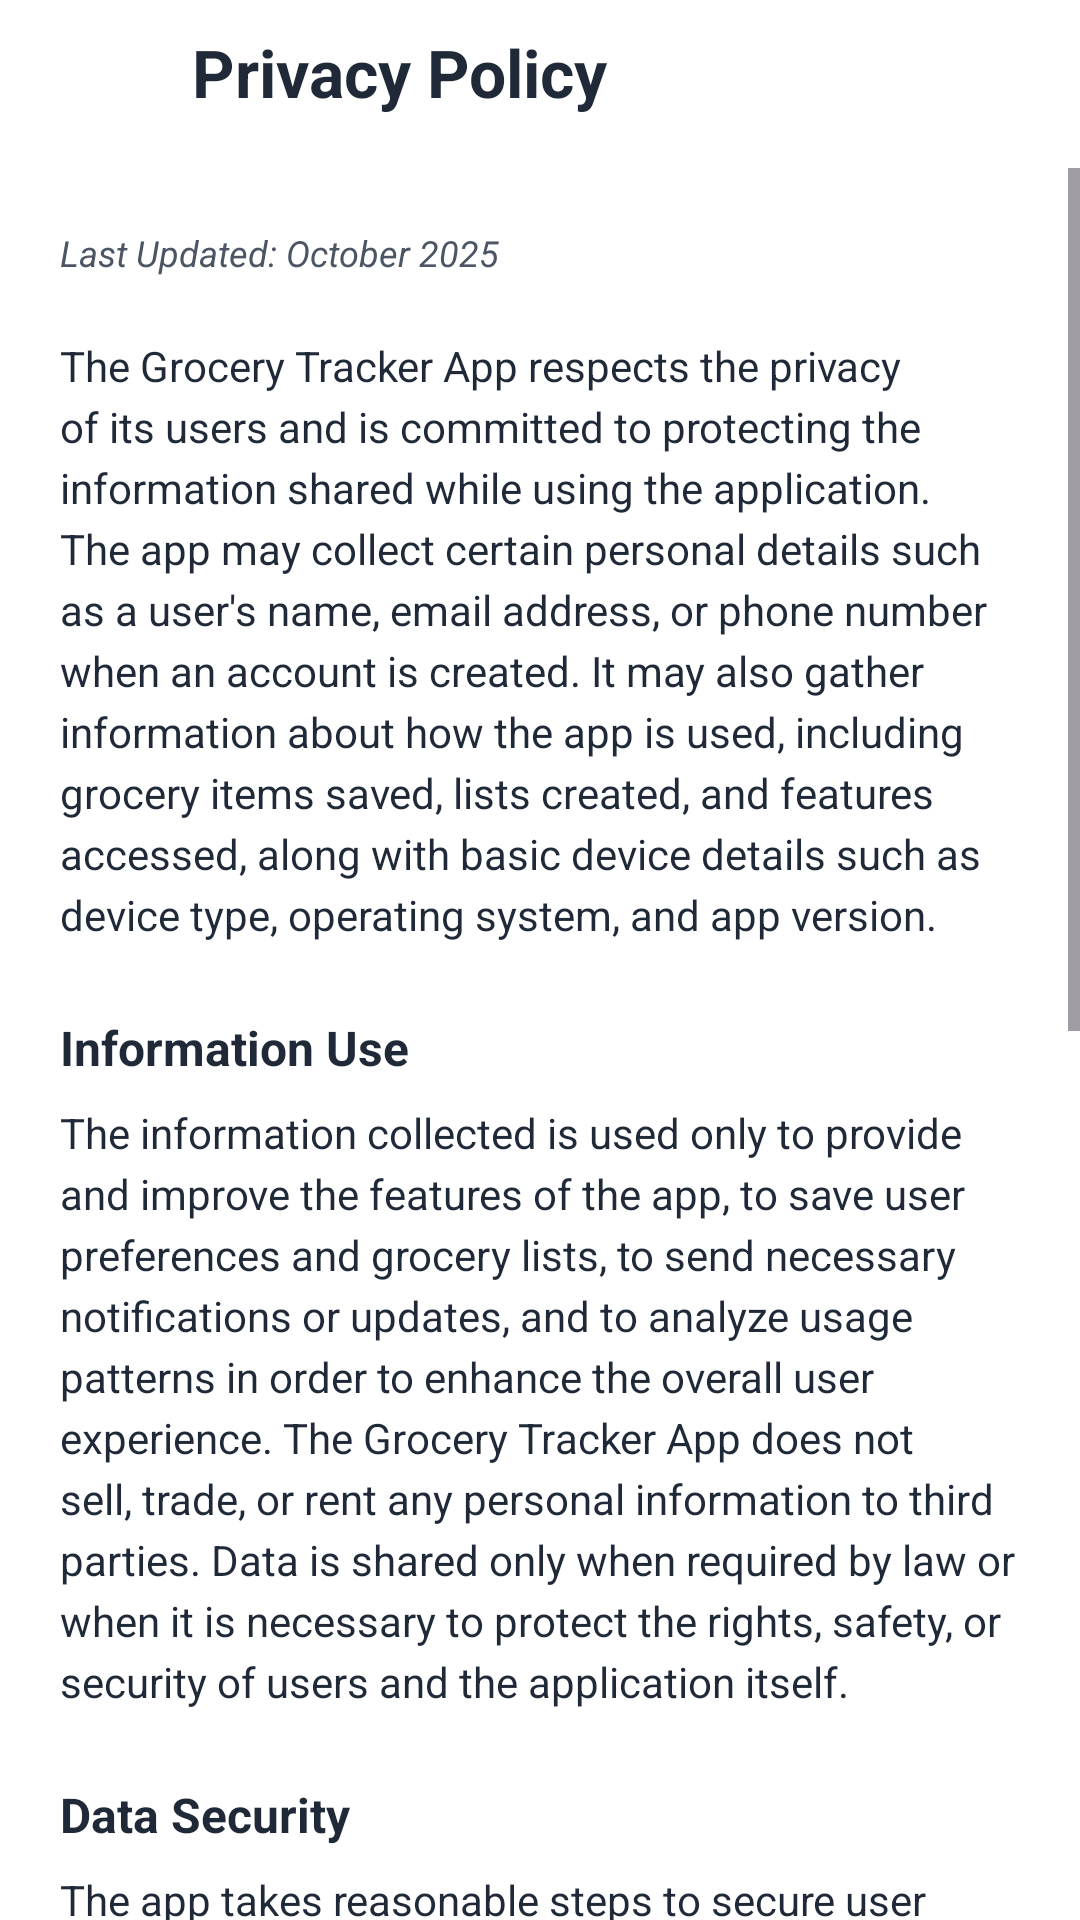

This screen was rendered from an Android layout file. Write that file and the resources it references.
<!-- AndroidManifest.xml: application theme Theme.ExpiryTracker -->
<!-- res/layout/screen_privacy_policy.xml -->
<?xml version="1.0" encoding="utf-8"?>
<RelativeLayout xmlns:android="http://schemas.android.com/apk/res/android"
    xmlns:app="http://schemas.android.com/apk/res-auto"
    android:layout_width="match_parent"
    android:layout_height="match_parent"
    android:background="@color/gray_50">

    
    <com.google.android.material.card.MaterialCardView
        android:id="@+id/top_bar"
        android:layout_width="match_parent"
        android:layout_height="wrap_content"
        app:cardCornerRadius="0dp"
        app:strokeColor="@color/white"
        app:cardBackgroundColor="@color/white">

        <LinearLayout
            android:id="@+id/header_section"
            android:layout_width="match_parent"
            android:layout_height="wrap_content"
            android:orientation="horizontal"
            android:gravity="center_vertical"
            android:paddingStart="8dp"
            android:paddingEnd="16dp"
            android:paddingBottom="8dp">

            <com.google.android.material.button.MaterialButton
                android:id="@+id/button_back"
                android:layout_width="48dp"
                android:layout_height="48dp"
                android:insetTop="0dp"
                android:insetBottom="0dp"
                app:icon="@drawable/left_arrow"
                app:iconTint="@color/green_primary"
                app:iconSize="24dp"
                style="@style/Widget.Material3.Button.IconButton" />

            <TextView
                android:layout_width="wrap_content"
                android:layout_height="wrap_content"
                android:text="Privacy Policy"
                android:textSize="22sp"
                android:textStyle="bold"
                android:textColor="@color/gray_800"
                android:layout_marginLeft="8dp" />
        </LinearLayout>
    </com.google.android.material.card.MaterialCardView>

    <ScrollView
        android:layout_width="match_parent"
        android:layout_height="match_parent"
        android:layout_below="@id/top_bar"
        android:fillViewport="true"
        android:background="@color/white">

        <LinearLayout
            android:layout_width="match_parent"
            android:layout_height="wrap_content"
            android:orientation="vertical"
            android:padding="20dp"
            android:background="@color/white">

            
            <TextView
                android:layout_width="wrap_content"
                android:layout_height="wrap_content"
                android:text="Last Updated: October 2025"
                android:textSize="12sp"
                android:textColor="@color/gray_600"
                android:textStyle="italic"
                android:layout_marginBottom="20dp" />

            
            <TextView
                android:layout_width="match_parent"
                android:layout_height="wrap_content"
                android:text="The Grocery Tracker App respects the privacy of its users and is committed to protecting the information shared while using the application. The app may collect certain personal details such as a user's name, email address, or phone number when an account is created. It may also gather information about how the app is used, including grocery items saved, lists created, and features accessed, along with basic device details such as device type, operating system, and app version."
                android:textSize="14sp"
                android:textColor="@color/gray_800"
                android:lineSpacingExtra="4dp"
                android:layout_marginBottom="24dp" />

            
            <TextView
                android:layout_width="wrap_content"
                android:layout_height="wrap_content"
                android:text="Information Use"
                android:textSize="16sp"
                android:textStyle="bold"
                android:textColor="@color/gray_800"
                android:layout_marginBottom="8dp" />

            <TextView
                android:layout_width="match_parent"
                android:layout_height="wrap_content"
                android:text="The information collected is used only to provide and improve the features of the app, to save user preferences and grocery lists, to send necessary notifications or updates, and to analyze usage patterns in order to enhance the overall user experience. The Grocery Tracker App does not sell, trade, or rent any personal information to third parties. Data is shared only when required by law or when it is necessary to protect the rights, safety, or security of users and the application itself."
                android:textSize="14sp"
                android:textColor="@color/gray_800"
                android:lineSpacingExtra="4dp"
                android:layout_marginBottom="24dp" />

            
            <TextView
                android:layout_width="wrap_content"
                android:layout_height="wrap_content"
                android:text="Data Security"
                android:textSize="16sp"
                android:textStyle="bold"
                android:textColor="@color/gray_800"
                android:layout_marginBottom="8dp" />

            <TextView
                android:layout_width="match_parent"
                android:layout_height="wrap_content"
                android:text="The app takes reasonable steps to secure user data against unauthorized access, misuse, or disclosure, though users are reminded that no system of internet transmission or electronic storage can be guaranteed as completely secure. Users retain the right to update or delete their personal information through account settings and may choose to disable non-essential notifications at any time."
                android:textSize="14sp"
                android:textColor="@color/gray_800"
                android:lineSpacingExtra="4dp"
                android:layout_marginBottom="24dp" />

            
            <TextView
                android:layout_width="wrap_content"
                android:layout_height="wrap_content"
                android:text="Children's Privacy"
                android:textSize="16sp"
                android:textStyle="bold"
                android:textColor="@color/gray_800"
                android:layout_marginBottom="8dp" />

            <TextView
                android:layout_width="match_parent"
                android:layout_height="wrap_content"
                android:text="The Grocery Tracker App is not designed for children under the age of 13, and no personal information from children is knowingly collected. Any changes to this Privacy Policy will be updated promptly, with the new effective date displayed at the top of the document."
                android:textSize="14sp"
                android:textColor="@color/gray_800"
                android:lineSpacingExtra="4dp"
                android:layout_marginBottom="24dp" />

            
            <TextView
                android:layout_width="wrap_content"
                android:layout_height="wrap_content"
                android:text="Contact Us"
                android:textSize="16sp"
                android:textStyle="bold"
                android:textColor="@color/gray_800"
                android:layout_marginBottom="8dp" />

            <TextView
                android:layout_width="match_parent"
                android:layout_height="wrap_content"
                android:text="For questions, feedback, or concerns about this Privacy Policy, users may contact the development team at:"
                android:textSize="14sp"
                android:textColor="@color/gray_800"
                android:lineSpacingExtra="4dp"
                android:layout_marginBottom="12dp" />

            
            <com.google.android.material.card.MaterialCardView
                android:id="@+id/contact_card"
                android:layout_width="match_parent"
                android:layout_height="wrap_content"
                app:cardCornerRadius="8dp"
                app:cardElevation="2dp"
                app:cardBackgroundColor="@color/green_primary"
                android:layout_marginBottom="32dp">

                <LinearLayout
                    android:layout_width="match_parent"
                    android:layout_height="wrap_content"
                    android:orientation="horizontal"
                    android:gravity="center_vertical"
                    android:padding="16dp"
                    android:clickable="true"
                    android:focusable="true"
                    android:background="?android:attr/selectableItemBackground">

                    <ImageView
                        android:layout_width="20dp"
                        android:layout_height="20dp"
                        android:src="@drawable/ic_email"
                        app:tint="@color/white" />

                    <TextView
                        android:layout_width="0dp"
                        android:layout_height="wrap_content"
                        android:layout_weight="1"
                        android:text="freshtrack@gmail.com"
                        android:textSize="14sp"
                        android:textColor="@color/white"
                        android:textStyle="bold"
                        android:layout_marginLeft="12dp" />

                    <ImageView
                        android:layout_width="20dp"
                        android:layout_height="20dp"
                        android:src="@drawable/right_arrow"
                        app:tint="@color/white" />
                </LinearLayout>
            </com.google.android.material.card.MaterialCardView>

            
            <View
                android:layout_width="match_parent"
                android:layout_height="32dp" />
        </LinearLayout>
    </ScrollView>

</RelativeLayout>
<!-- resources referenced by this layout -->
<resources>
  <color name="gray_50">#FAFAFA</color>
  <color name="gray_600">#4B5563</color>
  <color name="gray_800">#1F2937</color>
  <color name="green_primary">#2E7D32</color>
  <color name="white">#FFFFFFFF</color>
  <!-- drawable ic_email: png bitmap (drawable, 292 bytes) -->
  <!-- drawable right_arrow: png bitmap (drawable, 195 bytes) -->
  <style name="Theme.ExpiryTracker" parent="Base.Theme.ExpiryTracker" />
  <style name="Base.Theme.ExpiryTracker" parent="Theme.Material3.DayNight.NoActionBar">
          
          
      </style>
</resources>
